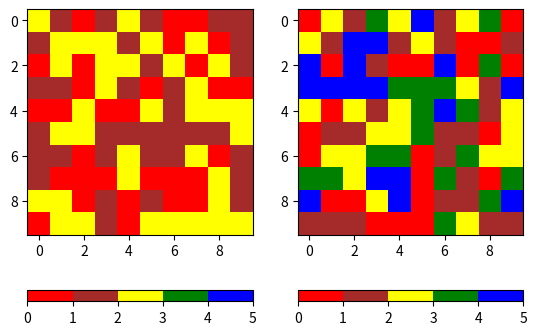

The script that saved this image:
import numpy as np
import matplotlib.pyplot as plt
import matplotlib.colors

data1 = 3 * np.random.random((10, 10))
data2 = 5 * np.random.random((10, 10))

levels = [0, 1, 2, 3, 4, 5]
colors = ['red', 'brown',
          'yellow', 'green',
          'blue']
cmap, norm = matplotlib.colors.from_levels_and_colors(levels,
                                                      colors)

fig, axes = plt.subplots(ncols=2)

for ax, dat in zip(axes, [data1, data2]):
    im = ax.imshow(dat,
                   cmap=cmap,
                   norm=norm,
                   interpolation='none')

    fig.colorbar(im, ax=ax, orientation='horizontal')

plt.show()
